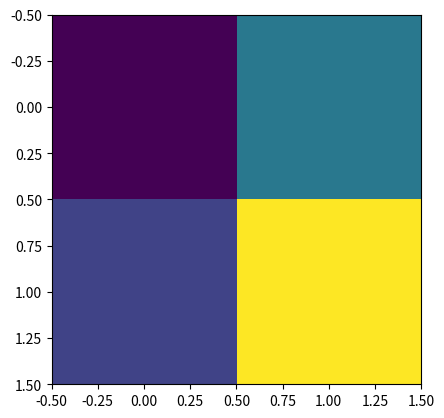

Reproduce this figure in Python. (Note: this script raises an exception after producing the figure.)
import matplotlib.pyplot as plt
import numpy as np

array = np.array([[1, 3], [2, 6]])

plt.imshow(array, interpolation='nearest')
plt.savefig("learning/outputs/1326.png")
